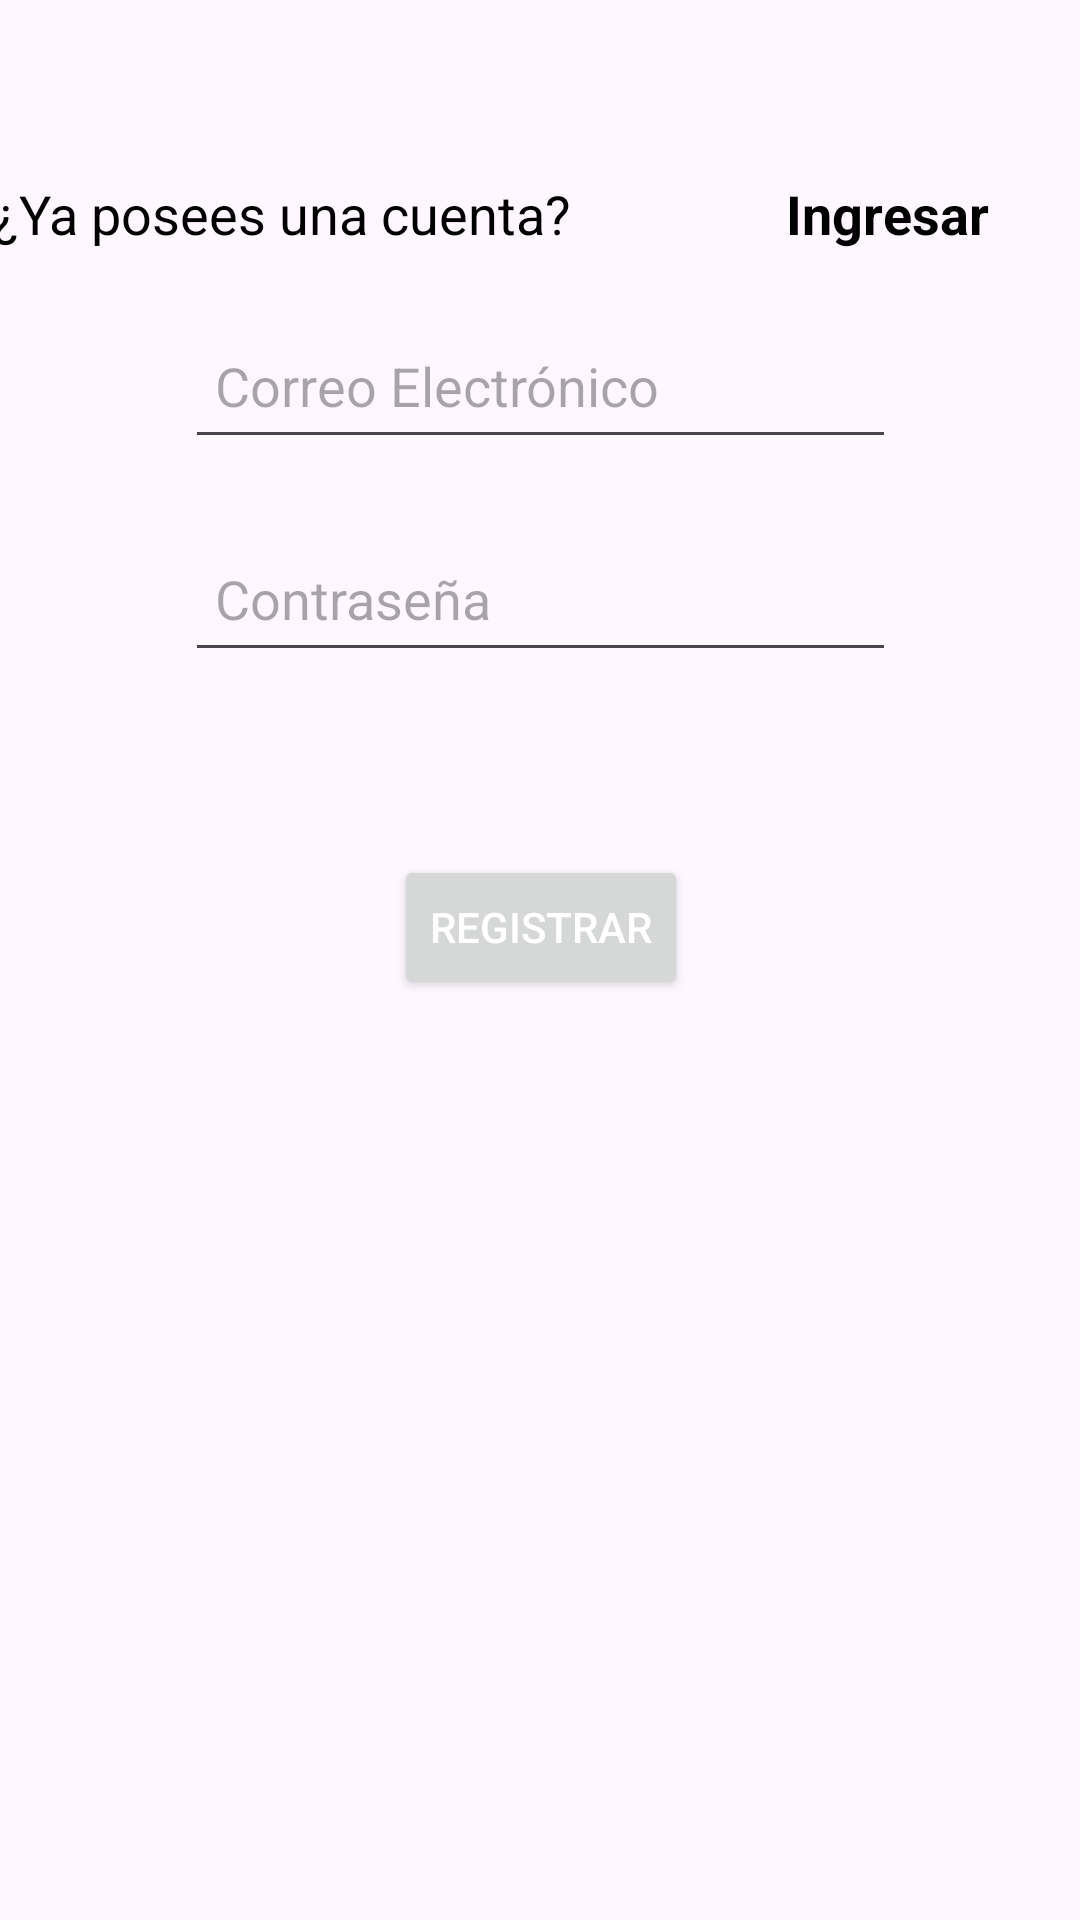

Layout XML and referenced resources for this Android screen:
<!-- AndroidManifest.xml: application theme Theme.LoginFirebase20082024 -->
<!-- res/layout/activity_register.xml -->
<?xml version="1.0" encoding="utf-8"?>
<androidx.constraintlayout.widget.ConstraintLayout xmlns:android="http://schemas.android.com/apk/res/android"
    xmlns:app="http://schemas.android.com/apk/res-auto"
    xmlns:tools="http://schemas.android.com/tools"
    android:id="@+id/main"
    android:layout_width="match_parent"
    android:layout_height="match_parent"
    tools:context=".RegisterActivity">

    <LinearLayout
        android:id="@+id/linearLayout"
        android:layout_width="366dp"
        android:layout_height="56dp"
        android:layout_marginBottom="170dp"
        android:orientation="horizontal"
        app:layout_constraintBaseline_toBottomOf="parent"
        app:layout_constraintEnd_toEndOf="parent"
        app:layout_constraintHorizontal_bias="0.488"
        app:layout_constraintStart_toStartOf="parent"
        app:layout_constraintBottom_toTopOf="@+id/btnRegister">

        <TextView
            android:id="@+id/textView"
            android:layout_width="match_parent"
            android:layout_height="wrap_content"
            android:layout_weight="1"
            android:text="¿Ya posees una cuenta?"
            android:textColor="@color/black"
            android:textSize="18sp"
            tools:layout_editor_absoluteX="82dp"
            tools:layout_editor_absoluteY="528dp" />

        <TextView
            android:id="@+id/textViewLogin"
            android:layout_width="match_parent"
            android:layout_height="wrap_content"
            android:layout_weight="2.6"
            android:height="48dp"
            android:text="Ingresar"
            android:textColor="@color/black"
            android:textSize="18sp"
            android:textStyle="bold"
            tools:layout_editor_absoluteX="287dp"
            tools:layout_editor_absoluteY="528dp" />
    </LinearLayout>

    <EditText
        android:id="@+id/txtEmail"
        android:layout_width="237dp"
        android:layout_height="49dp"
        android:layout_marginTop="104dp"
        android:layout_marginBottom="12dp"
        android:ems="10"
        android:hint="Correo Electrónico"
        android:inputType="textEmailAddress"
        android:padding="10dp"
        android:textColor="@color/black"
        app:layout_constraintBottom_toTopOf="@+id/txtPass"
        app:layout_constraintEnd_toEndOf="parent"
        app:layout_constraintStart_toStartOf="parent"
        app:layout_constraintTop_toTopOf="parent" />

    <Button
        android:id="@+id/btnRegister"
        android:layout_width="wrap_content"
        android:layout_height="wrap_content"
        android:layout_marginTop="20dp"
        android:layout_marginBottom="10dp"
        android:text="Registrar"
        android:textColor="@color/white"
        app:layout_constraintBottom_toTopOf="@+id/linearLayout"
        app:layout_constraintEnd_toEndOf="parent"
        app:layout_constraintHorizontal_bias="0.501"
        app:layout_constraintStart_toStartOf="parent"
        app:layout_constraintTop_toBottomOf="@+id/txtPass" />

    <EditText
        android:id="@+id/txtPass"
        android:layout_width="237dp"
        android:layout_height="49dp"
        android:layout_marginTop="10dp"
        android:layout_marginBottom="41dp"
        android:ems="10"
        android:hint="Contraseña"
        android:inputType="textPassword"
        android:padding="10dp"
        android:textColor="@color/black"
        app:layout_constraintBottom_toTopOf="@+id/btnRegister"
        app:layout_constraintStart_toStartOf="@+id/txtEmail"
        app:layout_constraintTop_toBottomOf="@+id/txtEmail" />

</androidx.constraintlayout.widget.ConstraintLayout>
<!-- resources referenced by this layout -->
<resources>
  <style name="Theme.LoginFirebase20082024" parent="Base.Theme.LoginFirebase20082024" />
  <style name="Base.Theme.LoginFirebase20082024" parent="Theme.Material3.DayNight.NoActionBar">
          
          
      </style>
  <!-- not gathered from this repository: default colours our renderer supplied (Android Studio template values) -->
  <color name="black">#FF000000</color>
  <color name="white">#FFFFFFFF</color>
</resources>
